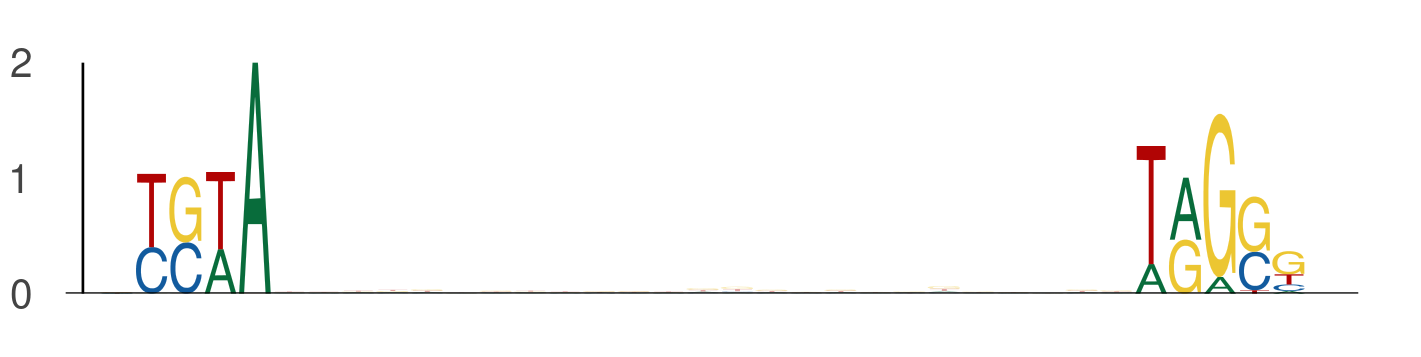

Data behind this chart, as committed beside it:
seq_index, start_position, end_position, is_reversed_complement
7684, 37, 42, 0
7684, 67, 72, 0
7709, 15, 20, 0
7709, 45, 50, 0
7114, 36, 41, 0
7114, 66, 71, 0
5963, 39, 44, 0
5963, 69, 74, 0
6356, 37, 42, 0
6356, 67, 72, 0
7646, 9, 14, 0
7646, 39, 44, 0
3689, 20, 25, 0
3689, 50, 55, 0
5304, 10, 15, 0
5304, 40, 45, 0
7443, 20, 25, 0
7443, 50, 55, 0
2018, 13, 18, 0
2018, 43, 48, 0
1871, 38, 43, 0
1871, 68, 73, 0
4205, 45, 50, 0
4205, 75, 80, 0
3565, 8, 13, 0
3565, 38, 43, 0
247, 30, 35, 0
247, 60, 65, 0
3989, 27, 32, 0
3989, 57, 62, 0
7060, 21, 26, 0
7060, 51, 56, 0
2687, 26, 31, 0
2687, 56, 61, 0
5763, 9, 14, 0
5763, 39, 44, 0
4293, 34, 39, 0
4293, 64, 69, 0
4753, 45, 50, 0
4753, 75, 80, 0
3479, 24, 29, 0
3479, 54, 59, 0
4713, 31, 36, 0
4713, 61, 66, 0
1193, 31, 36, 0
1193, 61, 66, 0
472, 33, 38, 0
472, 63, 68, 0
311, 19, 24, 0
311, 49, 54, 0
5625, 34, 39, 0
5625, 64, 69, 0
5212, 18, 23, 0
5212, 48, 53, 0
495, 36, 41, 0
495, 66, 71, 0
1566, 18, 23, 0
1566, 48, 53, 0
276, 17, 22, 0
276, 47, 52, 0
... 460 more rows
